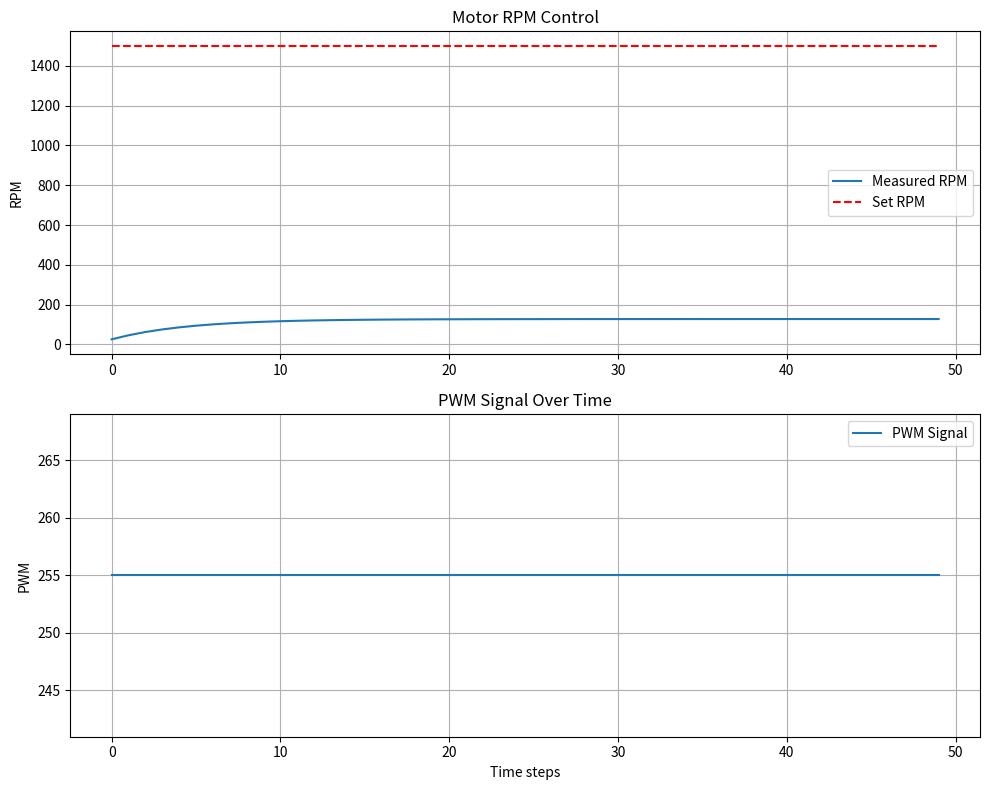

This chart was generated by the following Python code:
import numpy as np
import matplotlib.pyplot as plt

# Simulation parameters
time_steps = 50
rpm_set = 1500
a = 0.5  # Linear relation coefficient: rpm = a * pwm
b = 0    # Offset
Kp = 0.1 # Proportional gain for control

# Initialize variables
rpm_measured = 0
rpm_measured_history = []
pwm_history = []
rpm_set_history = []

pwm = 0

for t in range(time_steps):
    # Calculate error
    error = rpm_set - rpm_measured
    
    # Feedforward PWM for desired rpm
    pwm_base = (rpm_set - b) / a
    
    # PWM adjustment by proportional control
    pwm_adjust = Kp * error
    
    # New PWM signal
    pwm = pwm_base + pwm_adjust
    pwm = max(0, min(pwm, 255))  # Clamp PWM
    
    # Update rpm_measured based on PWM and motor dynamics
    # Here, a simple first order system with inertia
    rpm_measured += 0.2 * (a * pwm + b - rpm_measured)  # smooth approach
    
    # Store history for plotting
    rpm_measured_history.append(rpm_measured)
    pwm_history.append(pwm)
    rpm_set_history.append(rpm_set)

# Plotting
fig, axs = plt.subplots(2, 1, figsize=(10, 8))

axs[0].plot(rpm_measured_history, label='Measured RPM')
axs[0].plot(rpm_set_history, 'r--', label='Set RPM')
axs[0].set_ylabel('RPM')
axs[0].set_title('Motor RPM Control')
axs[0].legend()
axs[0].grid(True)

axs[1].plot(pwm_history, label='PWM Signal')
axs[1].set_ylabel('PWM')
axs[1].set_xlabel('Time steps')
axs[1].set_title('PWM Signal Over Time')
axs[1].legend()
axs[1].grid(True)

plt.tight_layout()
plt.show()
